The GitHub repository Dev789-del/Tree_Classification contains a labelled image folder "new_dataset" with 10 categories: African tulip, Alstonia scholaris, banyan tree, coconut tree, Ficus religiosa, mango, Quercus robur, rhododendron tree, Royal Poinciana, silver birch. Examples follow, each with its label.

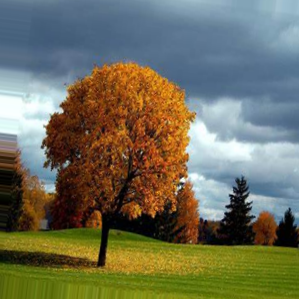
Label: Quercus robur

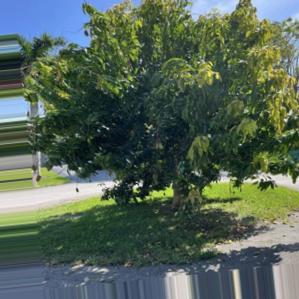
Label: mango

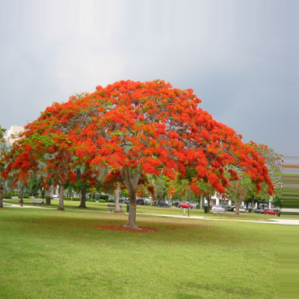
Label: Royal Poinciana

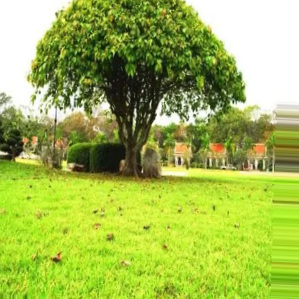
Label: Ficus religiosa

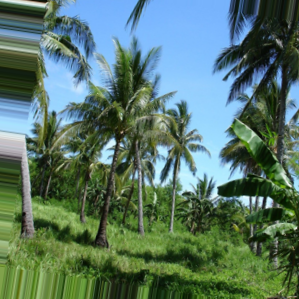
Label: coconut tree

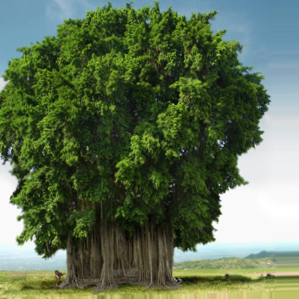
Label: banyan tree
